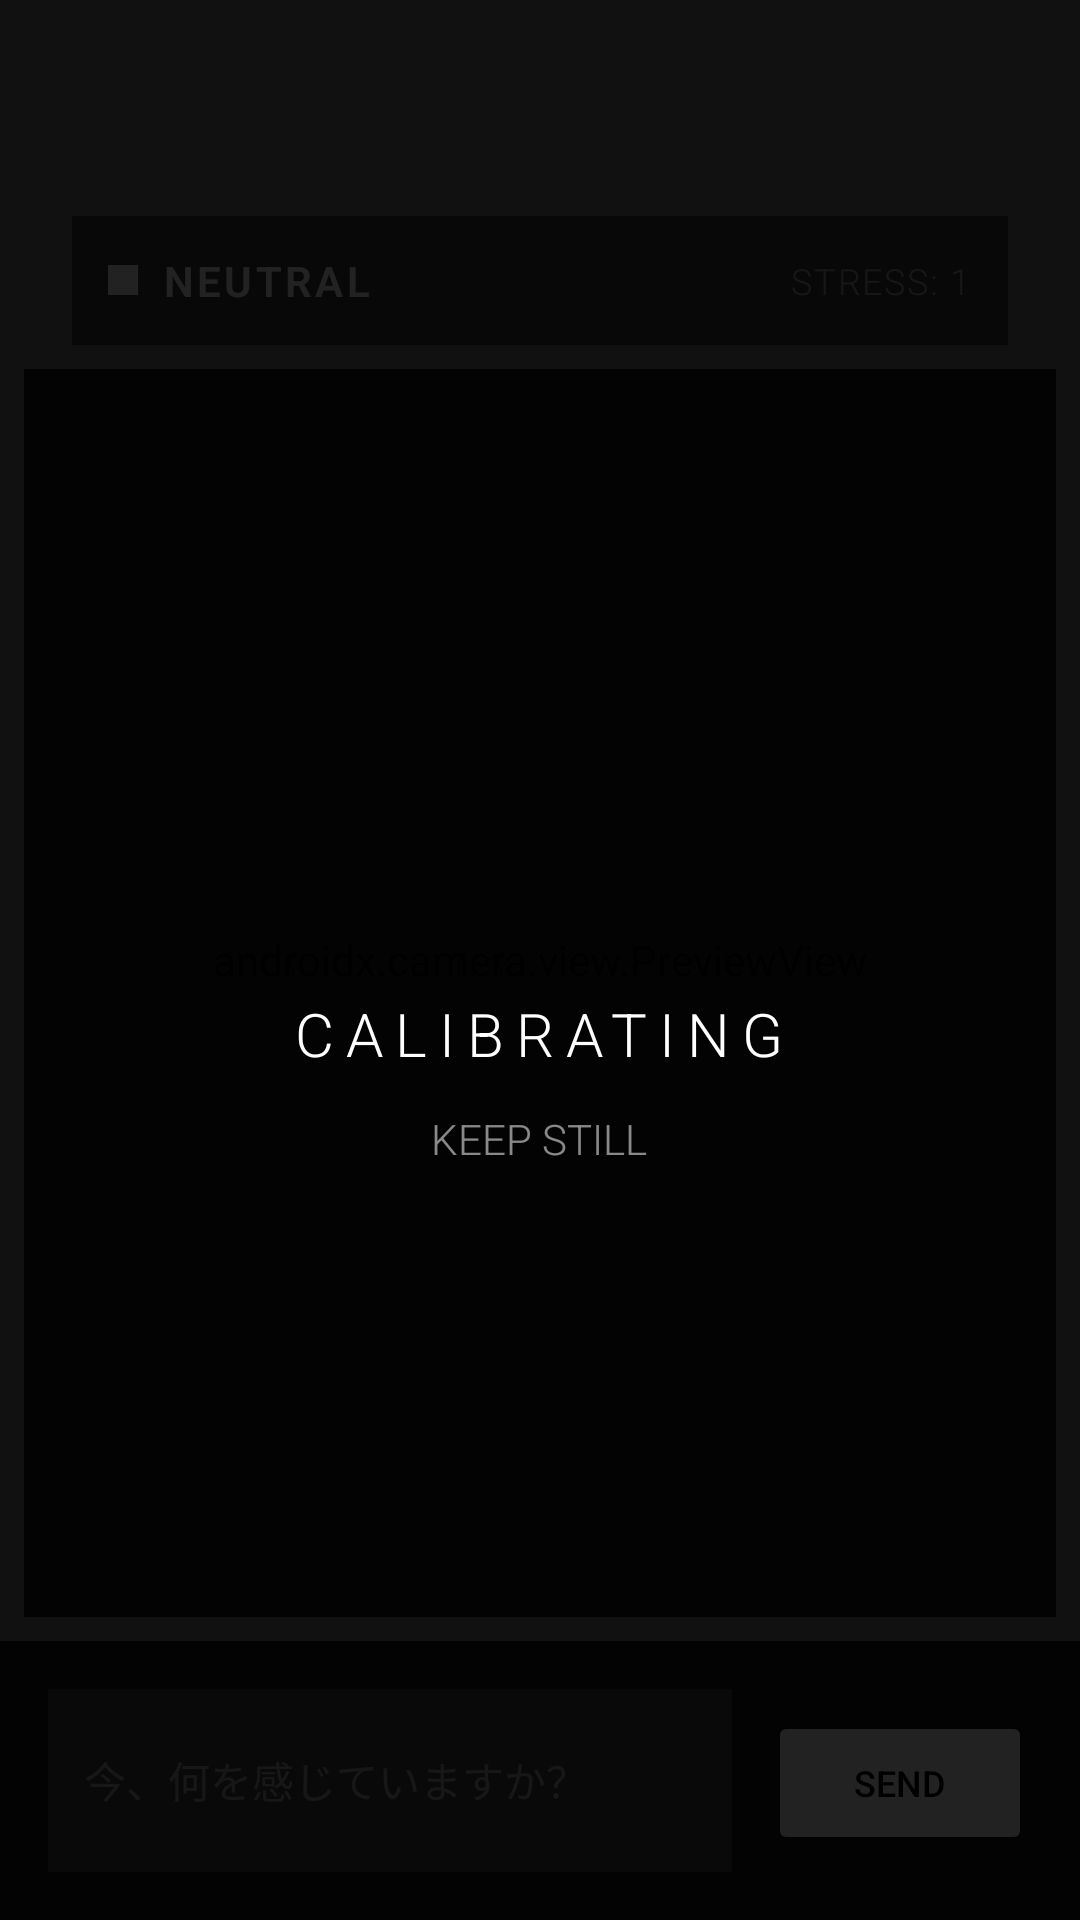

Layout XML and referenced resources for this Android screen:
<!-- AndroidManifest.xml: application theme Theme.RecEmotion -->
<!-- res/layout/fragment_chat.xml -->
<?xml version="1.0" encoding="utf-8"?>
<androidx.constraintlayout.widget.ConstraintLayout xmlns:android="http://schemas.android.com/apk/res/android"
    xmlns:app="http://schemas.android.com/apk/res-auto"
    android:layout_width="match_parent"
    android:layout_height="match_parent"
    android:background="#000000">

    
    <androidx.camera.view.PreviewView
        android:id="@+id/chatViewFinder"
        android:layout_width="match_parent"
        android:layout_height="match_parent"
        app:scaleType="fillStart" />

    
    <androidx.cardview.widget.CardView
        android:id="@+id/cardChatHud"
        android:layout_width="0dp"
        android:layout_height="wrap_content"
        android:layout_marginStart="24dp"
        android:layout_marginTop="72dp"
        android:layout_marginEnd="24dp"
        app:cardBackgroundColor="#80000000"
        app:cardCornerRadius="0dp"
        app:cardElevation="0dp"
        app:layout_constraintEnd_toEndOf="parent"
        app:layout_constraintStart_toStartOf="parent"
        app:layout_constraintTop_toTopOf="parent">

        <LinearLayout
            android:layout_width="match_parent"
            android:layout_height="wrap_content"
            android:gravity="center_vertical"
            android:orientation="horizontal"
            android:padding="12dp">

            
            <View
                android:id="@+id/emotionDot"
                android:layout_width="10dp"
                android:layout_height="10dp"
                android:background="#FFFFFF" />

            <TextView
                android:id="@+id/txtChatEmotion"
                android:layout_width="0dp"
                android:layout_height="wrap_content"
                android:layout_weight="1"
                android:layout_marginStart="8dp"
                android:fontFamily="sans-serif-light"
                android:letterSpacing="0.08"
                android:text="NEUTRAL"
                android:textColor="#FFFFFF"
                android:textSize="14sp"
                android:textStyle="bold" />

            
            <TextView
                android:id="@+id/txtChatStress"
                android:layout_width="wrap_content"
                android:layout_height="wrap_content"
                android:fontFamily="sans-serif-light"
                android:letterSpacing="0.05"
                android:text="STRESS: 1"
                android:textColor="#AAAAAA"
                android:textSize="12sp" />

        </LinearLayout>
    </androidx.cardview.widget.CardView>

    
    <androidx.recyclerview.widget.RecyclerView
        android:id="@+id/recyclerChatHistory"
        android:layout_width="0dp"
        android:layout_height="0dp"
        android:layout_margin="8dp"
        android:background="#CC000000"
        android:clipToPadding="false"
        android:paddingBottom="8dp"
        android:visibility="visible"
        app:layoutManager="androidx.recyclerview.widget.LinearLayoutManager"
        app:layout_constraintBottom_toTopOf="@+id/cardChatInput"
        app:layout_constraintEnd_toEndOf="parent"
        app:layout_constraintStart_toStartOf="parent"
        app:layout_constraintTop_toBottomOf="@+id/cardChatHud" />

    
    <androidx.cardview.widget.CardView
        android:id="@+id/cardChatInput"
        android:layout_width="0dp"
        android:layout_height="wrap_content"
        app:cardBackgroundColor="#CC000000"
        app:cardCornerRadius="0dp"
        app:cardElevation="0dp"
        app:layout_constraintBottom_toBottomOf="parent"
        app:layout_constraintEnd_toEndOf="parent"
        app:layout_constraintStart_toStartOf="parent">

        <LinearLayout
            android:layout_width="match_parent"
            android:layout_height="wrap_content"
            android:orientation="vertical"
            android:padding="16dp">

            
            <LinearLayout
                android:layout_width="match_parent"
                android:layout_height="wrap_content"
                android:gravity="bottom"
                android:orientation="horizontal">

                
                <EditText
                    android:id="@+id/edtChatInput"
                    android:layout_width="0dp"
                    android:layout_height="wrap_content"
                    android:layout_weight="1"
                    android:layout_marginEnd="12dp"
                    android:background="#33FFFFFF"
                    android:fontFamily="sans-serif"
                    android:hint="今、何を感じていますか？"
                    android:inputType="textMultiLine|textCapSentences"
                    android:minLines="2"
                    android:maxLines="5"
                    android:padding="12dp"
                    android:textColor="#FFFFFF"
                    android:textColorHint="#AAAAAA"
                    android:textSize="14sp"
                    android:textCursorDrawable="@null" />

                
                <Button
                    android:id="@+id/btnChatAnalyze"
                    android:layout_width="wrap_content"
                    android:layout_height="wrap_content"
                    android:backgroundTint="#FFFFFF"
                    android:text="SEND"
                    android:textColor="#000000"
                    android:textSize="12sp" />

            </LinearLayout>

        </LinearLayout>
    </androidx.cardview.widget.CardView>

    
    <FrameLayout
        android:id="@+id/chatProgressContainer"
        android:layout_width="match_parent"
        android:layout_height="match_parent"
        android:background="#88000000"
        android:clickable="true"
        android:focusable="true"
        android:visibility="gone"
        app:layout_constraintBottom_toBottomOf="parent"
        app:layout_constraintEnd_toEndOf="parent"
        app:layout_constraintStart_toStartOf="parent"
        app:layout_constraintTop_toTopOf="parent">

        <ProgressBar
            android:id="@+id/chatProgressBar"
            android:layout_width="64dp"
            android:layout_height="64dp"
            android:layout_gravity="center"
            android:indeterminate="true"
            android:indeterminateTint="#FFFFFF" />
    </FrameLayout>

    
    <FrameLayout
        android:id="@+id/chatOverlayCalibration"
        android:layout_width="match_parent"
        android:layout_height="match_parent"
        android:background="#DD000000"
        android:clickable="true"
        android:focusable="true"
        android:visibility="visible"
        app:layout_constraintBottom_toBottomOf="parent"
        app:layout_constraintEnd_toEndOf="parent"
        app:layout_constraintStart_toStartOf="parent"
        app:layout_constraintTop_toTopOf="parent">

        <LinearLayout
            android:layout_width="wrap_content"
            android:layout_height="wrap_content"
            android:layout_gravity="center"
            android:gravity="center"
            android:orientation="vertical">

            <ProgressBar
                android:layout_width="48dp"
                android:layout_height="48dp"
                android:indeterminate="true"
                android:indeterminateTint="#FFFFFF" />

            <TextView
                android:layout_width="wrap_content"
                android:layout_height="wrap_content"
                android:layout_marginTop="32dp"
                android:fontFamily="sans-serif-light"
                android:letterSpacing="0.2"
                android:text="CALIBRATING"
                android:textColor="#FFFFFF"
                android:textSize="20sp" />

            <TextView
                android:layout_width="wrap_content"
                android:layout_height="wrap_content"
                android:layout_marginTop="12dp"
                android:fontFamily="sans-serif-light"
                android:text="KEEP STILL"
                android:textColor="#88FFFFFF"
                android:textSize="14sp" />
        </LinearLayout>
    </FrameLayout>

</androidx.constraintlayout.widget.ConstraintLayout>
<!-- resources referenced by this layout -->
<resources>
  <style name="Theme.RecEmotion" parent="Theme.MaterialComponents.DayNight.DarkActionBar">
          
          <item name="colorPrimary">@color/purple_500</item>
          <item name="colorPrimaryVariant">@color/purple_700</item>
          <item name="colorOnPrimary">@color/white</item>
          
          <item name="colorSecondary">@color/teal_200</item>
          <item name="colorSecondaryVariant">@color/teal_700</item>
          <item name="colorOnSecondary">@color/black</item>
          
          <item name="android:statusBarColor">?attr/colorPrimaryVariant</item>
          
      </style>
  <!-- not gathered from this repository: default colours our renderer supplied (Android Studio template values) -->
  <color name="purple_500">#FF6200EE</color>
  <color name="purple_700">#FF3700B3</color>
  <color name="teal_200">#FF03DAC5</color>
  <color name="teal_700">#FF018786</color>
  <color name="black">#FF000000</color>
  <color name="white">#FFFFFFFF</color>
</resources>
